Dataset: processed (GitHub, Premanshu-Kumar/Pancreatic-Cancer-Detection-Using-Transfer-Learning). Classes: cancerous, normal.

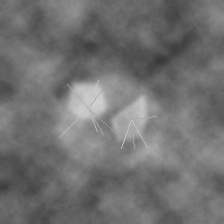
Label: cancerous

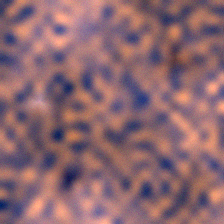
Label: cancerous

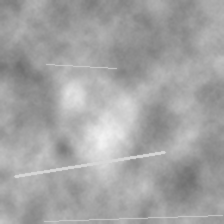
Label: normal

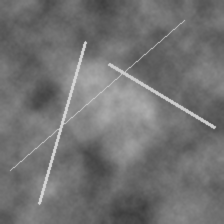
Label: normal

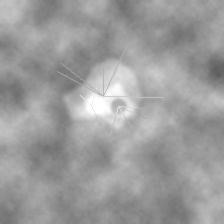
Label: cancerous

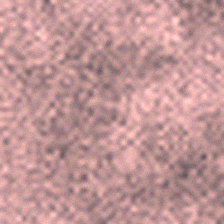
Label: normal
